Labelled photos from "coffee_dataset", an image-classification folder in jujup1t3r/CoFFee. The possible labels are: broken, defect damage, dry cherry, floater, foreign matter, full black, full sour, fungus damage, good, husk, immature, parchment, partial black, partial sour, severe insect damage, shell, slight insect damage, withered.

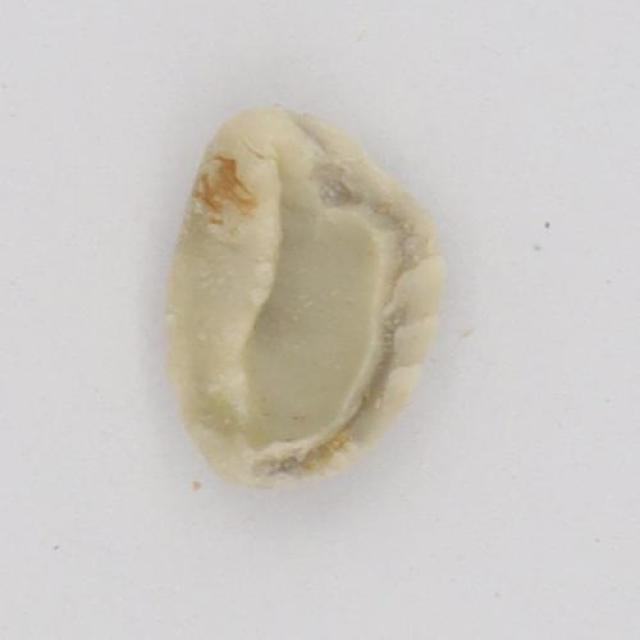
Label: broken

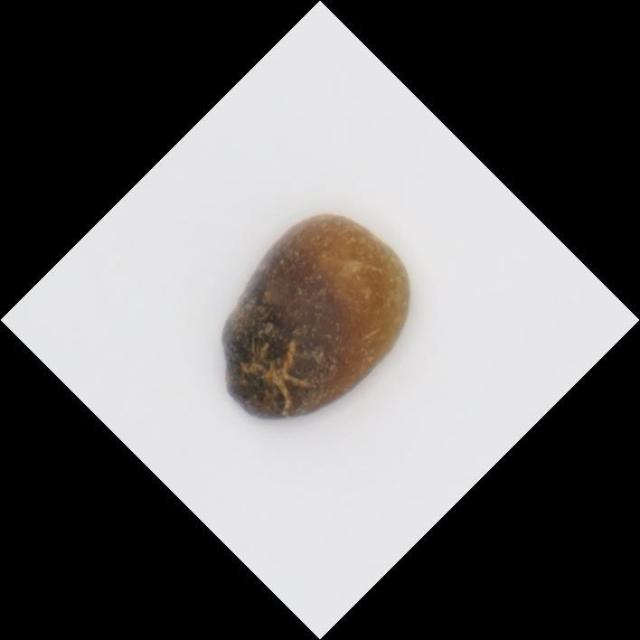
Label: full sour

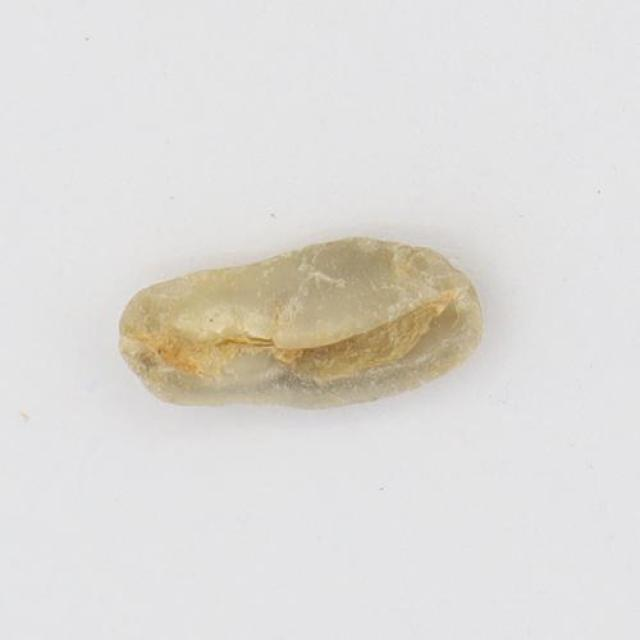
Label: shell

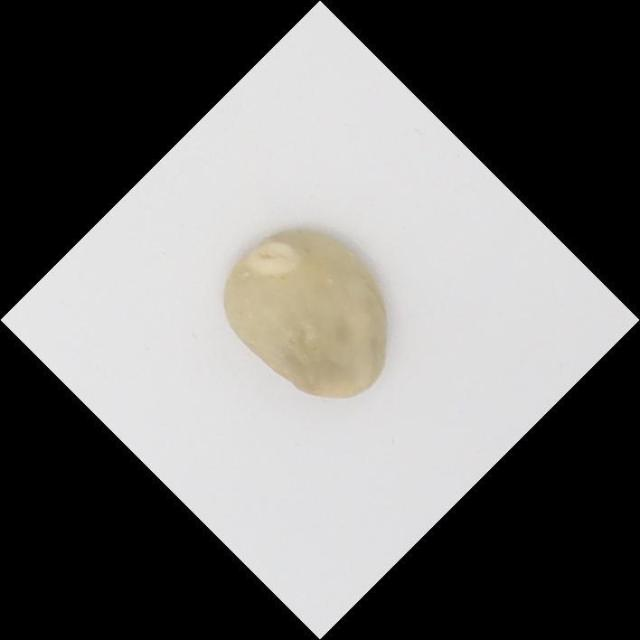
Label: immature

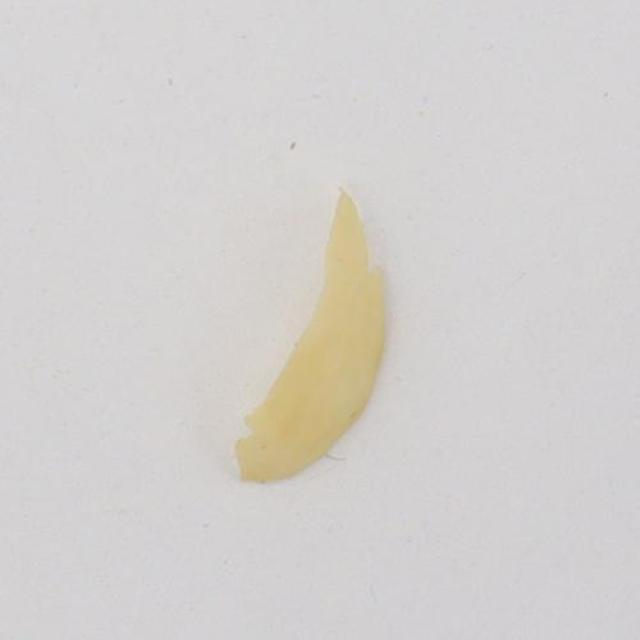
Label: parchment

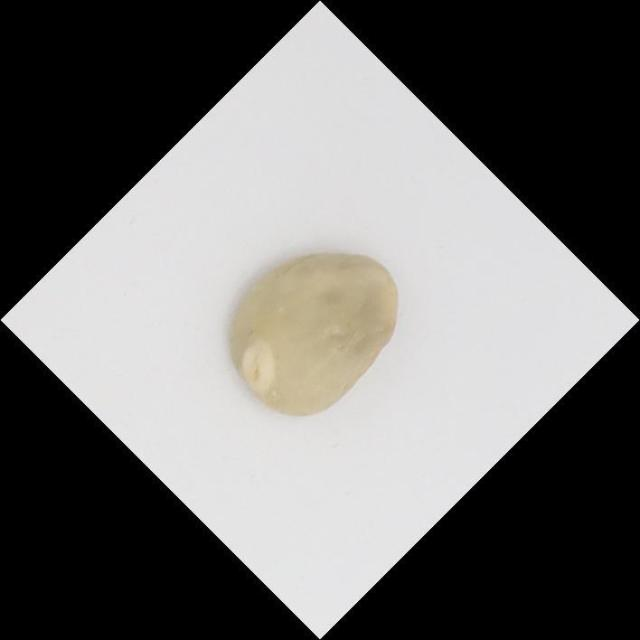
Label: floater
